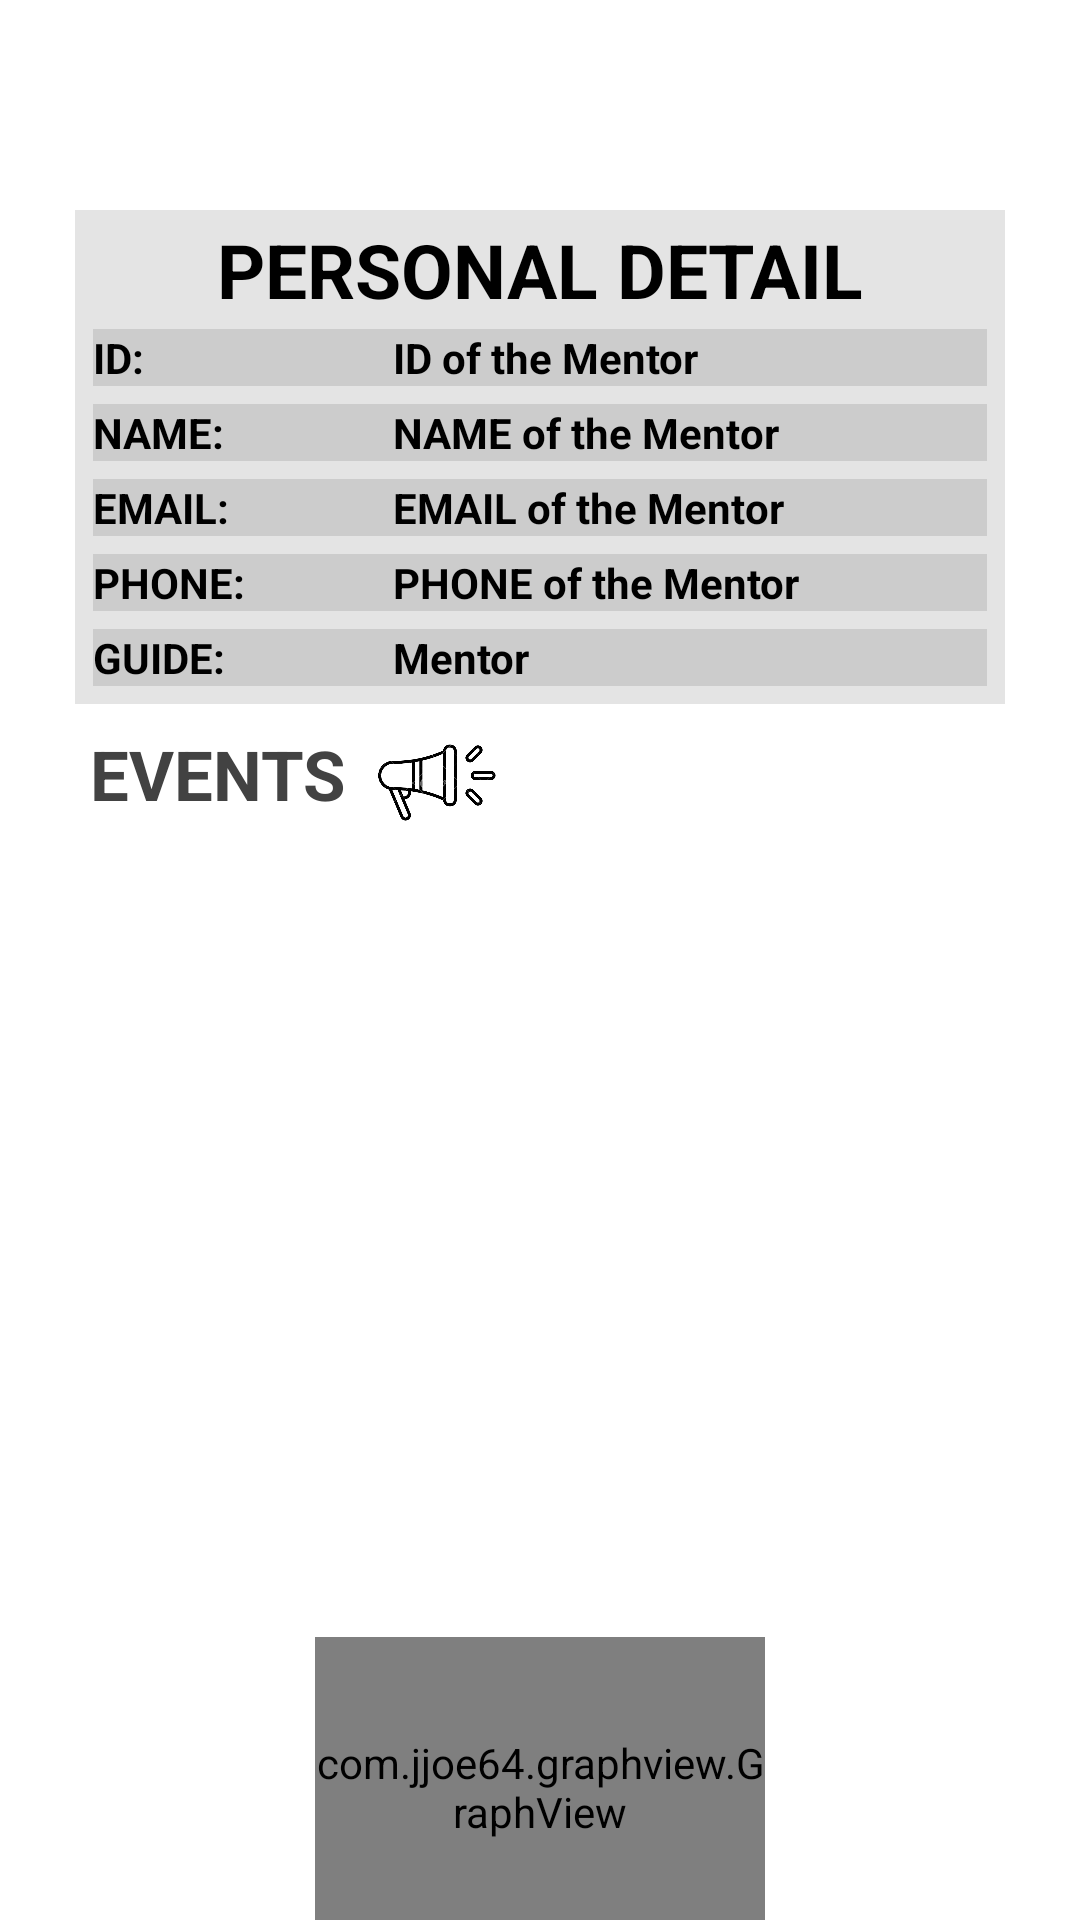

Android layout source for this screen:
<!-- AndroidManifest.xml: application theme Theme.GNDECtouch -->
<!-- res/layout/activity_mentee.xml -->
<LinearLayout xmlns:android="http://schemas.android.com/apk/res/android"
    xmlns:app="http://schemas.android.com/apk/res-auto"
    xmlns:tools="http://schemas.android.com/tools"
    android:layout_width="match_parent"
    android:layout_height="match_parent"
    tools:context=".MenteeActivity"
    android:background="@color/white"
    android:orientation="vertical">


    <com.google.android.material.appbar.AppBarLayout
        android:layout_width="match_parent"

        android:layout_height="50dp">

        <androidx.appcompat.widget.Toolbar
            android:id="@+id/toolbar"
            android:layout_width="match_parent"
            android:layout_height="50dp"
            android:background="@color/white">
            
            
            
            

        </androidx.appcompat.widget.Toolbar>


    </com.google.android.material.appbar.AppBarLayout>

    <LinearLayout
        android:background="@color/grey"
        android:layout_marginTop="20dp"
        android:padding="3dp"
        android:layout_width="match_parent"

        android:layout_height="wrap_content"
        android:layout_marginLeft="25dp"
        android:layout_marginRight="25dp"
        android:orientation="vertical"
        >

        <LinearLayout
            android:layout_width="match_parent"
            android:layout_height="wrap_content"


            >

            <TextView
                android:textAlignment="center"
                android:layout_width="match_parent"
                android:layout_height="wrap_content"
                android:text="PERSONAL DETAIL"
                android:textSize="25dp"
                android:textStyle="bold"
                android:textColor="@color/black"

                />
        </LinearLayout>
        <LinearLayout
            android:background="@color/grey"

            android:layout_margin="3dp"
            android:layout_width="match_parent"
            android:layout_height="wrap_content"

            android:orientation="horizontal">
            <TextView
                android:layout_width="100dp"
                android:text="ID:"
                android:textStyle="bold"
                android:textColor="@color/black"
                android:layout_height="wrap_content"/>
            <TextView
                android:id="@+id/id"
                android:layout_width="match_parent"
                android:text="ID of the Mentor"
                android:textStyle="bold"
                android:textColor="@color/black"
                android:layout_height="wrap_content"/>
        </LinearLayout>
        <LinearLayout
            android:background="@color/grey"

            android:layout_margin="3dp"
            android:layout_width="match_parent"
            android:layout_height="wrap_content"

            android:orientation="horizontal">
            <TextView
                android:layout_width="100dp"
                android:text="NAME:"

                android:textStyle="bold"
                android:textColor="@color/black"
                android:layout_height="wrap_content"/>
            <TextView
                android:layout_width="match_parent"
                android:text="NAME of the Mentor"
                android:id="@+id/name"
                android:textStyle="bold"
                android:textColor="@color/black"
                android:layout_height="wrap_content"/>
        </LinearLayout>
        <LinearLayout
            android:background="@color/grey"

            android:layout_margin="3dp"
            android:layout_width="match_parent"
            android:layout_height="wrap_content"
            android:orientation="horizontal">
            <TextView
                android:layout_width="100dp"
                android:text="EMAIL:"

                android:textStyle="bold"
                android:textColor="@color/black"
                android:layout_height="wrap_content"/>
            <TextView
                android:layout_width="match_parent"
                android:text="EMAIL of the Mentor"
                android:id="@+id/email"
                android:textStyle="bold"
                android:textColor="@color/black"
                android:layout_height="wrap_content"/>
        </LinearLayout>

        <LinearLayout
            android:background="@color/grey"

            android:layout_margin="3dp"
            android:layout_width="match_parent"
            android:layout_height="wrap_content"
            android:orientation="horizontal">
            <TextView
                android:layout_width="100dp"
                android:text="PHONE:"
                android:textStyle="bold"
                android:textColor="@color/black"
                android:layout_height="wrap_content"/>
            <TextView
                android:id="@+id/phone"
                android:layout_width="match_parent"
                android:text="PHONE of the Mentor"

                android:textStyle="bold"
                android:textColor="@color/black"
                android:layout_height="wrap_content"/>
        </LinearLayout>
        <LinearLayout
            android:background="@color/grey"

            android:layout_margin="3dp"
            android:layout_width="match_parent"
            android:layout_height="wrap_content"
            android:orientation="horizontal">
            <TextView
                android:layout_width="100dp"
                android:text="GUIDE:"
                android:textStyle="bold"
                android:textColor="@color/black"
                android:layout_height="wrap_content"/>
            <TextView
                android:id="@+id/mentor"
                android:layout_width="match_parent"
                android:text="Mentor"

                android:textStyle="bold"
                android:textColor="@color/black"
                android:layout_height="wrap_content"/>
        </LinearLayout>

    </LinearLayout>

    <LinearLayout
        android:layout_marginVertical="8dp"
        android:layout_marginHorizontal="30dp"
        android:layout_width="match_parent"
        android:layout_height="wrap_content"
        android:orientation="horizontal">

        <TextView
            android:layout_width="wrap_content"
            android:layout_height="wrap_content"
            android:text="EVENTS"

            android:textStyle="bold"
            android:textSize="23dp"
            android:textColor="@color/cardview_dark_background"
            />
        <ImageView
            android:layout_marginLeft="10dp"
            android:id="@+id/imageView2"
            android:layout_width="40dp"
            android:layout_height="35dp"
            app:srcCompat="@drawable/img_2" />
    </LinearLayout>

    <ScrollView
        android:id="@+id/scrollVie"
        android:layout_width="match_parent"
        android:layout_height="250dp"
        android:layout_gravity="center_horizontal"
        android:padding="20dp"
        tools:ignore="MissingConstraints,SpeakableTextPresentCheck">


        <LinearLayout
            android:layout_width="wrap_content"
            android:layout_height="match_parent"
            android:layout_gravity="center_horizontal"
            android:orientation="horizontal">




    





            <LinearLayout

                android:id="@+id/linearlay1"

                android:layout_width="match_parent"
                android:layout_height="wrap_content"
                android:orientation="vertical">

            </LinearLayout>
        </LinearLayout>
    </ScrollView>

    <ScrollView
        android:layout_width="wrap_content"
        android:layout_height="150dp"
        android:layout_gravity="center_horizontal"
        tools:ignore="SpeakableTextPresentCheck">

        <LinearLayout
            android:layout_width="match_parent"
            android:layout_height="match_parent"
            android:layout_margin="10dp"
            android:gravity="center"
            android:orientation="vertical">

            <com.jjoe64.graphview.GraphView
                android:id="@+id/GraphView"
                android:layout_width="150dp"
                android:layout_height="100dp"
                tools:layout_editor_absoluteX="12dp" />


        </LinearLayout>
    </ScrollView>

    <ImageView
        android:id="@+id/chatButton"
        android:layout_width="38dp"
        android:layout_height="38dp"
        android:layout_gravity="right"
        android:layout_marginEnd="14dp"

        android:padding="6dp"
        android:src="@drawable/ic_chat"
        app:layout_constraintBottom_toBottomOf="parent"
        app:layout_constraintEnd_toEndOf="parent" />

</LinearLayout>
<!-- resources referenced by this layout -->
<resources>
  <color name="black">#FF000000</color>
  <color name="grey">#1B000000</color>
  <color name="white">#FFFFFFFF</color>
  <!-- drawable img_2: png bitmap (drawable, 25785 bytes) -->
  <style name="Theme.GNDECtouch" parent="Base.Theme.GNDECtouch" />
  <style name="Base.Theme.GNDECtouch" parent="Theme.Material3.DayNight.NoActionBar">
          
          
      </style>
</resources>
